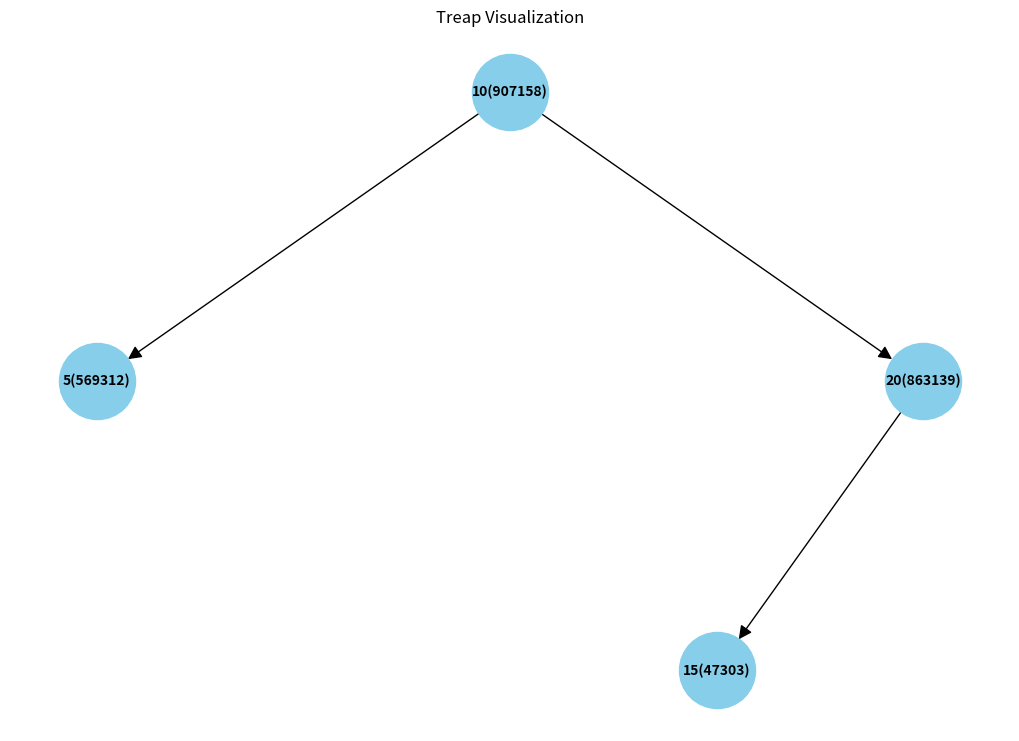
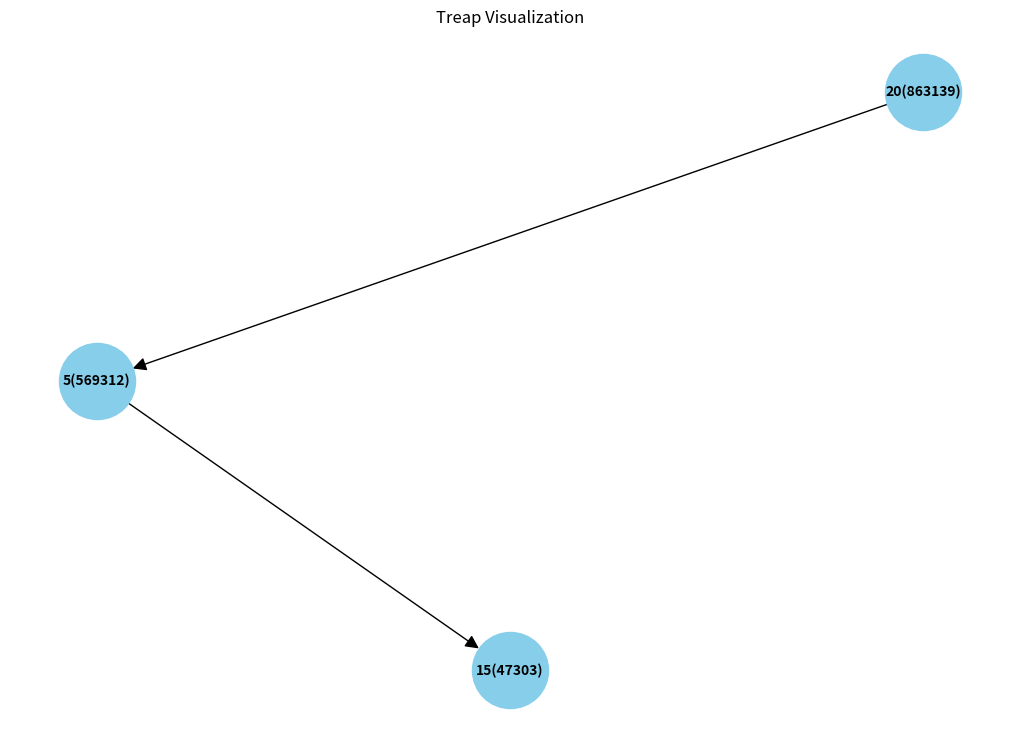

The matplotlib source for these figures, in order:
import random
import networkx as nx
import matplotlib.pyplot as plt

class Node:
    def __init__(self, key, priority=None):
        self.key = key
        self.priority = priority if priority else random.randint(1, 1000000)
        self.left = None
        self.right = None

def split(root, key):
    if not root:
        return (None, None)
    if key < root.key:
        left, root.left = split(root.left, key)
        return (left, root)
    else:
        root.right, right = split(root.right, key)
        return (root, right)

def merge(left, right):
    if not left or not right:
        return left or right
    if left.priority > right.priority:
        left.right = merge(left.right, right)
        return left
    else:
        right.left = merge(left, right.left)
        return right

def insert(root, node):
    if not root:
        return node
    if node.priority > root.priority:
        left, right = split(root, node.key)
        node.left, node.right = left, right
        return node
    elif node.key < root.key:
        root.left = insert(root.left, node)
    else:
        root.right = insert(root.right, node)
    return root

def delete(root, key):
    if not root:
        return None
    if root.key == key:
        return merge(root.left, root.right)
    elif key < root.key:
        root.left = delete(root.left, key)
    else:
        root.right = delete(root.right, key)
    return root

def search(root, key):
    if not root:
        return False
    if root.key == key:
        return True
    elif key < root.key:
        return search(root.left, key)
    else:
        return search(root.right, key)

def visualize_treap(root):
    graph = nx.DiGraph()
    pos = {}
    
    def add_edges(node, x=0, y=0, layer=1):
        if node is not None:
            pos[f"{node.key}({node.priority})"] = (x, y)
            if node.left:
                graph.add_edge(f"{node.key}({node.priority})", f"{node.left.key}({node.left.priority})")
                add_edges(node.left, x - 1 / layer, y - 1, layer * 2)
            if node.right:
                graph.add_edge(f"{node.key}({node.priority})", f"{node.right.key}({node.right.priority})")
                add_edges(node.right, x + 1 / layer, y - 1, layer * 2)
    
    if root:
        add_edges(root)
        plt.figure(figsize=(10, 7))
        nx.draw(graph, pos, with_labels=True, node_size=3000, node_color="skyblue", 
                font_size=10, font_weight="bold", arrowsize=20)
        plt.title("Treap Visualization")
        plt.show()

# Пример
root = None
for key in [10, 20, 5, 15]:
    root = insert(root, Node(key))

print("Поиск 15:", search(root, 15))
print("Поиск 10 до удаления:", search(root, 10))

# Визуализация до удаления
print("\nВизуализация Treap до удаления:")
visualize_treap(root)

# Удаление узла
root = delete(root, 10)
print("\nПоиск 10 после удаления:", search(root, 10))

# Визуализация после удаления
print("\nВизуализация Treap после удаления:")
visualize_treap(root)
